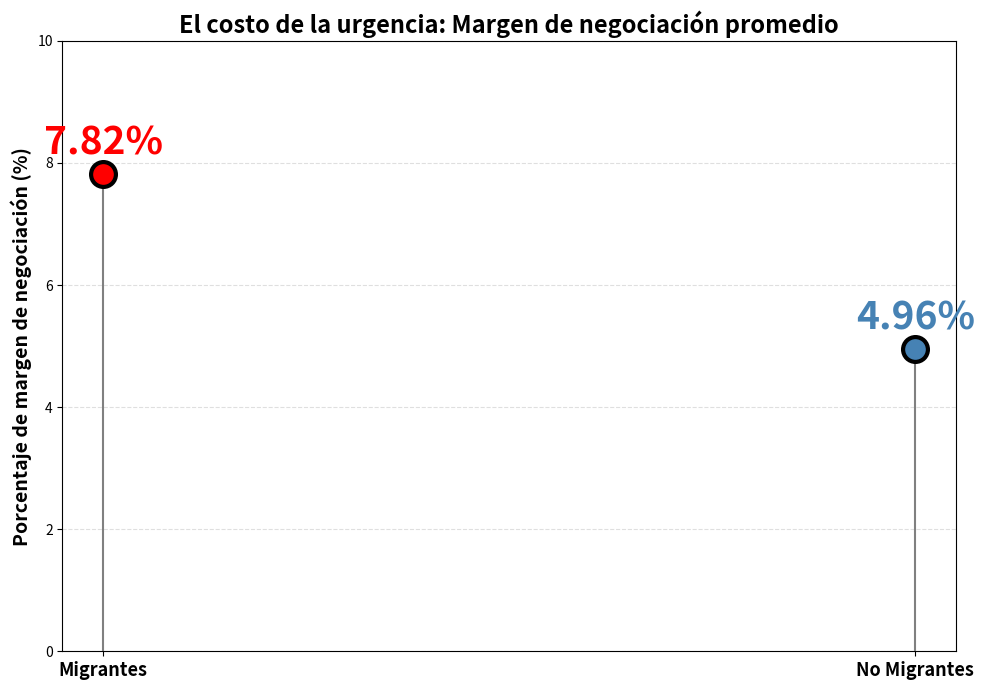

The matplotlib source for this figure: (Note: this script raises an exception after producing the figure.)
#!/usr/bin/env python3
r"""
Gráfico lollipop: margen de negociación promedio por motivo de venta.

Datos:
  - Migrantes: 7.82 %
  - No migrantes: 4.96 %

Salida: graficos/2_margen_negociacion.png

Uso:  .venv\Scripts\python.exe scripts/grafico_margen_negociacion.py
"""

import matplotlib

matplotlib.use("Agg")
import matplotlib.pyplot as plt

SALIDA = "graficos/2_margen_negociacion.png"

MIGRANTES = 7.82
NO_MIGRANTES = 4.96


def main() -> None:
    fig, ax = plt.subplots(figsize=(10, 7))

    # Lollipop: línea vertical desde 0 hasta el valor + punto en la punta
    ax.plot([1, 1], [0, MIGRANTES], color="grey", linewidth=1.5, linestyle="-", zorder=3)
    ax.plot([1.25, 1.25], [0, NO_MIGRANTES], color="grey", linewidth=1.5, linestyle="-", zorder=3)
    ax.scatter([1], [MIGRANTES], s=320, color="red", edgecolors="black", linewidths=3, zorder=4)
    ax.scatter([1.25], [NO_MIGRANTES], s=320, color="steelblue", edgecolors="black", linewidths=3, zorder=4)

    # Etiquetas grandes
    ax.annotate(f"{MIGRANTES:.2f}%", (1, MIGRANTES), textcoords="offset points", xytext=(0, 14), ha="center",
                fontsize=28, fontweight="bold", color="red")
    ax.annotate(f"{NO_MIGRANTES:.2f}%", (1.25, NO_MIGRANTES), textcoords="offset points", xytext=(0, 14), ha="center",
                fontsize=28, fontweight="bold", color="steelblue")

    # Ejes / etiquetas
    ax.set_xticks([1, 1.25])
    ax.set_xticklabels(["Migrantes", "No Migrantes"], fontsize=13, fontweight="bold")
    ax.set_ylim(0, 10)
    ax.set_ylabel("Porcentaje de margen de negociación (%)", fontsize=14, fontweight="bold")
    ax.set_title(
        "El costo de la urgencia: Margen de negociación promedio",
        fontsize=17,
        fontweight="bold",
    )
    ax.grid(axis="y", linestyle="--", alpha=0.4)
    ax.set_axisbelow(True)

    fig.tight_layout()
    fig.savefig(SALIDA, dpi=150)
    plt.close(fig)


if __name__ == "__main__":
    main()
